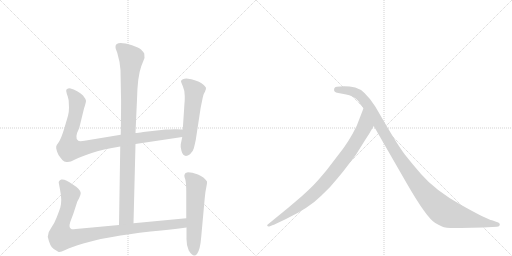
t = 0.00 s
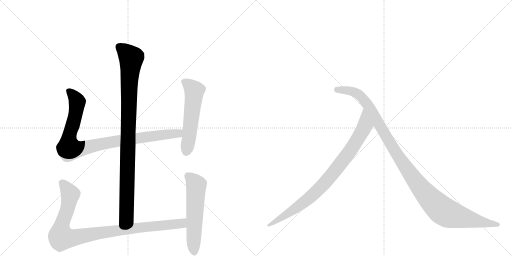
t = 1.35 s
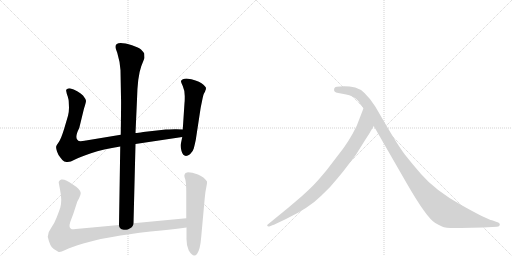
t = 2.69 s
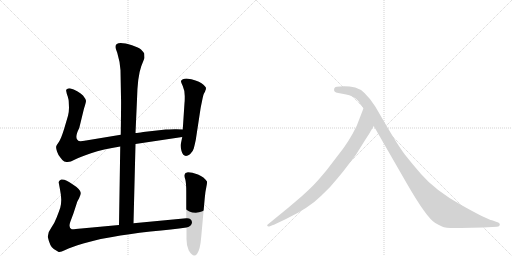
t = 4.03 s
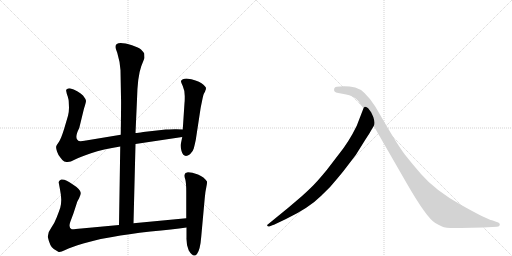
t = 5.38 s
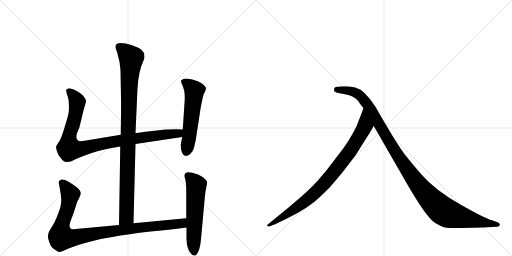
t = 6.72 s

The animated SVG that drew these frames (rendered in a browser with its animation timeline set to each time). Animation: 7 CSS @keyframes rules; one cycle of 6.72 s.

<svg version="1.1" viewBox="0 0 2048 1024" xmlns="http://www.w3.org/2000/svg">
  <g stroke="lightgray" stroke-dasharray="1,1" stroke-width="1" transform="scale(4, 4)">
    <line x1="0" y1="0" x2="256" y2="256"></line>
    <line x1="256" y1="0" x2="0" y2="256"></line>
    <line x1="128" y1="0" x2="128" y2="256"></line>
    <line x1="0" y1="128" x2="256" y2="128"></line>
    <line x1="256" y1="0" x2="512" y2="256"></line>
    <line x1="512" y1="0" x2="256" y2="256"></line>
    <line x1="384" y1="0" x2="384" y2="256"></line>
    <line x1="256" y1="128" x2="512" y2="128"></line>
  </g>
<g transform="scale(1, -1) translate(0, -850)">
   <style type="text/css">
    @keyframes keyframes0 {
      from {
       stroke: black;
       stroke-dashoffset: 994;
       stroke-width: 128;
       }
       76% {
       animation-timing-function: step-end;
       stroke: black;
       stroke-dashoffset: 0;
       stroke-width: 128;
       }
       to {
       stroke: black;
       stroke-width: 1024;
       }
       }
       #make-me-a-hanzi-animation-0 {
         animation: keyframes0 1.058919s both;
         animation-delay: 0.000000s;
         animation-timing-function: linear;
       }
    @keyframes keyframes1 {
      from {
       stroke: black;
       stroke-dashoffset: 956;
       stroke-width: 128;
       }
       76% {
       animation-timing-function: step-end;
       stroke: black;
       stroke-dashoffset: 0;
       stroke-width: 128;
       }
       to {
       stroke: black;
       stroke-width: 1024;
       }
       }
       #make-me-a-hanzi-animation-1 {
         animation: keyframes1 1.027995s both;
         animation-delay: 1.058919s;
         animation-timing-function: linear;
       }
    @keyframes keyframes2 {
      from {
       stroke: black;
       stroke-dashoffset: 559;
       stroke-width: 128;
       }
       65% {
       animation-timing-function: step-end;
       stroke: black;
       stroke-dashoffset: 0;
       stroke-width: 128;
       }
       to {
       stroke: black;
       stroke-width: 1024;
       }
       }
       #make-me-a-hanzi-animation-2 {
         animation: keyframes2 0.704915s both;
         animation-delay: 2.086914s;
         animation-timing-function: linear;
       }
    @keyframes keyframes3 {
      from {
       stroke: black;
       stroke-dashoffset: 993;
       stroke-width: 128;
       }
       76% {
       animation-timing-function: step-end;
       stroke: black;
       stroke-dashoffset: 0;
       stroke-width: 128;
       }
       to {
       stroke: black;
       stroke-width: 1024;
       }
       }
       #make-me-a-hanzi-animation-3 {
         animation: keyframes3 1.058105s both;
         animation-delay: 2.791829s;
         animation-timing-function: linear;
       }
    @keyframes keyframes4 {
      from {
       stroke: black;
       stroke-dashoffset: 577;
       stroke-width: 128;
       }
       65% {
       animation-timing-function: step-end;
       stroke: black;
       stroke-dashoffset: 0;
       stroke-width: 128;
       }
       to {
       stroke: black;
       stroke-width: 1024;
       }
       }
       #make-me-a-hanzi-animation-4 {
         animation: keyframes4 0.719564s both;
         animation-delay: 3.849935s;
         animation-timing-function: linear;
       }
    @keyframes keyframes5 {
      from {
       stroke: black;
       stroke-dashoffset: 882;
       stroke-width: 128;
       }
       74% {
       animation-timing-function: step-end;
       stroke: black;
       stroke-dashoffset: 0;
       stroke-width: 128;
       }
       to {
       stroke: black;
       stroke-width: 1024;
       }
       }
       #make-me-a-hanzi-animation-5 {
         animation: keyframes5 0.967773s both;
         animation-delay: 4.569499s;
         animation-timing-function: linear;
       }
    @keyframes keyframes6 {
      from {
       stroke: black;
       stroke-dashoffset: 1149;
       stroke-width: 128;
       }
       79% {
       animation-timing-function: step-end;
       stroke: black;
       stroke-dashoffset: 0;
       stroke-width: 128;
       }
       to {
       stroke: black;
       stroke-width: 1024;
       }
       }
       #make-me-a-hanzi-animation-6 {
         animation: keyframes6 1.185059s both;
         animation-delay: 5.537272s;
         animation-timing-function: linear;
       }
</style>
<path d="M 534 -43 L 542 274 L 542 318 L 548 452 Q 550 544 565 585 L 578 618 L 577 636 Q 572 644 564 652 Q 556 659 528 669 Q 462 689 462 663 Q 461 658 469 639 Q 480 603 482 569 L 484 460 Q 485 449 483 311 L 481 264 L 476 -50 C 476 -80 533 -73 534 -43 Z" fill="lightgray"></path> 
<path d="M 542 274 L 729 302 C 759 306 761 331 731 332 L 706 333 Q 703 334 663 332 L 573 322 Q 551 318 542 318 L 483 311 L 344 288 Q 318 283 313 287 Q 296 297 317 338 L 336 416 Q 344 440 344 447 Q 343 454 332 468 Q 312 488 279 497 Q 270 497 269 494 Q 263 493 265 485 Q 266 477 271 464 Q 275 450 275 443 L 276 419 Q 276 403 272 387 L 257 336 Q 245 297 236 283 Q 226 269 225 265 Q 223 260 228 244 Q 233 228 243 218 Q 251 206 257 204 L 266 202 Q 280 200 298 211 Q 315 221 364 237 Q 412 253 481 264 L 542 274 Z" fill="lightgray"></path> 
<path d="M 729 302 L 723 273 Q 721 265 726 246 Q 735 215 760 233 Q 772 244 775 256 Q 778 267 783 290 L 801 408 Q 802 417 808 445 Q 813 472 817 478 Q 821 484 821 487 L 823 491 L 824 498 Q 824 503 806 517 Q 788 530 746 536 Q 728 536 724 526 Q 723 524 731 506 Q 739 488 739 466 Q 739 443 738 438 L 731 332 L 729 302 Z" fill="lightgray"></path> 
<path d="M 745 -23 L 534 -43 L 476 -50 L 325 -64 Q 293 -68 287 -67 Q 273 -62 281 -38 L 294 -3 L 308 40 Q 308 42 316 56 Q 323 70 323 78 Q 322 93 290 113 Q 261 135 245 132 Q 239 130 237 126 Q 234 121 235 119 L 240 92 Q 245 67 245 51 Q 245 34 241 19 Q 236 4 227 -19 Q 218 -43 205 -61 Q 191 -79 191 -97 Q 200 -138 215 -146 L 233 -157 Q 238 -162 261 -150 Q 284 -139 333 -124 Q 382 -110 403 -106 L 449 -98 Q 511 -86 602 -76 Q 692 -67 746 -60 C 776 -56 775 -20 745 -23 Z" fill="lightgray"></path> 
<path d="M 742 158 L 738 151 Q 736 146 741 133 Q 745 119 745 83 L 745 -23 L 746 -60 L 746 -100 Q 745 -131 755 -152 Q 774 -183 788 -166 Q 801 -149 805 -96 L 819 58 Q 821 83 825 100 Q 829 117 828 124 Q 817 142 792 152 Q 767 161 752 161 Q 744 159 742 158 Z" fill="lightgray"></path> 
<path d="M 1483 326 L 1495 346 C 1510 372 1465 445 1454 417 L 1427 347 Q 1395 281 1353 230 L 1307 170 Q 1273 129 1261 117 Q 1250 104 1207 65 L 1153 19 L 1071 -48 Q 1068 -49 1069 -53 Q 1071 -57 1077 -56 L 1092 -50 Q 1095 -50 1102 -46 L 1144 -26 Q 1236 18 1286 68 Q 1322 101 1351 138 Q 1381 174 1384 179 L 1423 230 L 1458 286 Q 1483 325 1483 326 Z" fill="lightgray"></path> 
<path d="M 1495 346 L 1625 120 Q 1706 -21 1741 -42 Q 1753 -49 1768 -56 Q 1783 -64 1844 -62 L 1932 -60 L 1988 -57 Q 1998 -57 1999 -50 Q 2001 -42 1987 -38 L 1968 -31 Q 1950 -29 1845 30 Q 1741 88 1684 154 Q 1649 194 1620 231 Q 1592 268 1540 357 L 1501 424 Q 1458 491 1421 500 Q 1385 508 1347 503 Q 1339 503 1337 496 Q 1332 481 1353 478 L 1380 473 Q 1417 466 1433 446 Q 1437 439 1454 417 L 1495 346 Z" fill="lightgray"></path> 
      <clipPath id="make-me-a-hanzi-clip-0">
      <path d="M 534 -43 L 542 274 L 542 318 L 548 452 Q 550 544 565 585 L 578 618 L 577 636 Q 572 644 564 652 Q 556 659 528 669 Q 462 689 462 663 Q 461 658 469 639 Q 480 603 482 569 L 484 460 Q 485 449 483 311 L 481 264 L 476 -50 C 476 -80 533 -73 534 -43 Z" fill="lightgray"></path>
      </clipPath>
      <path clip-path="url(#make-me-a-hanzi-clip-0)" d="M 475 664 L 525 617 L 517 531 L 506 -17 L 482 -42 " fill="none" id="make-me-a-hanzi-animation-0" stroke-dasharray="866 1732" stroke-linecap="round"></path>

      <clipPath id="make-me-a-hanzi-clip-1">
      <path d="M 542 274 L 729 302 C 759 306 761 331 731 332 L 706 333 Q 703 334 663 332 L 573 322 Q 551 318 542 318 L 483 311 L 344 288 Q 318 283 313 287 Q 296 297 317 338 L 336 416 Q 344 440 344 447 Q 343 454 332 468 Q 312 488 279 497 Q 270 497 269 494 Q 263 493 265 485 Q 266 477 271 464 Q 275 450 275 443 L 276 419 Q 276 403 272 387 L 257 336 Q 245 297 236 283 Q 226 269 225 265 Q 223 260 228 244 Q 233 228 243 218 Q 251 206 257 204 L 266 202 Q 280 200 298 211 Q 315 221 364 237 Q 412 253 481 264 L 542 274 Z" fill="lightgray"></path>
      </clipPath>
      <path clip-path="url(#make-me-a-hanzi-clip-1)" d="M 277 485 L 309 443 L 295 364 L 276 301 L 276 255 L 328 255 L 479 288 L 702 315 L 724 325 " fill="none" id="make-me-a-hanzi-animation-1" stroke-dasharray="828 1656" stroke-linecap="round"></path>

      <clipPath id="make-me-a-hanzi-clip-2">
      <path d="M 729 302 L 723 273 Q 721 265 726 246 Q 735 215 760 233 Q 772 244 775 256 Q 778 267 783 290 L 801 408 Q 802 417 808 445 Q 813 472 817 478 Q 821 484 821 487 L 823 491 L 824 498 Q 824 503 806 517 Q 788 530 746 536 Q 728 536 724 526 Q 723 524 731 506 Q 739 488 739 466 Q 739 443 738 438 L 731 332 L 729 302 Z" fill="lightgray"></path>
      </clipPath>
      <path clip-path="url(#make-me-a-hanzi-clip-2)" d="M 733 525 L 752 514 L 777 487 L 746 245 " fill="none" id="make-me-a-hanzi-animation-2" stroke-dasharray="431 862" stroke-linecap="round"></path>

      <clipPath id="make-me-a-hanzi-clip-3">
      <path d="M 745 -23 L 534 -43 L 476 -50 L 325 -64 Q 293 -68 287 -67 Q 273 -62 281 -38 L 294 -3 L 308 40 Q 308 42 316 56 Q 323 70 323 78 Q 322 93 290 113 Q 261 135 245 132 Q 239 130 237 126 Q 234 121 235 119 L 240 92 Q 245 67 245 51 Q 245 34 241 19 Q 236 4 227 -19 Q 218 -43 205 -61 Q 191 -79 191 -97 Q 200 -138 215 -146 L 233 -157 Q 238 -162 261 -150 Q 284 -139 333 -124 Q 382 -110 403 -106 L 449 -98 Q 511 -86 602 -76 Q 692 -67 746 -60 C 776 -56 775 -20 745 -23 Z" fill="lightgray"></path>
      </clipPath>
      <path clip-path="url(#make-me-a-hanzi-clip-3)" d="M 249 119 L 281 68 L 270 13 L 245 -56 L 246 -100 L 290 -102 L 500 -67 L 702 -47 L 729 -42 L 738 -29 " fill="none" id="make-me-a-hanzi-animation-3" stroke-dasharray="865 1730" stroke-linecap="round"></path>

      <clipPath id="make-me-a-hanzi-clip-4">
      <path d="M 742 158 L 738 151 Q 736 146 741 133 Q 745 119 745 83 L 745 -23 L 746 -60 L 746 -100 Q 745 -131 755 -152 Q 774 -183 788 -166 Q 801 -149 805 -96 L 819 58 Q 821 83 825 100 Q 829 117 828 124 Q 817 142 792 152 Q 767 161 752 161 Q 744 159 742 158 Z" fill="lightgray"></path>
      </clipPath>
      <path clip-path="url(#make-me-a-hanzi-clip-4)" d="M 750 149 L 785 109 L 777 -159 " fill="none" id="make-me-a-hanzi-animation-4" stroke-dasharray="449 898" stroke-linecap="round"></path>

      <clipPath id="make-me-a-hanzi-clip-5">
      <path d="M 1483 326 L 1495 346 C 1510 372 1465 445 1454 417 L 1427 347 Q 1395 281 1353 230 L 1307 170 Q 1273 129 1261 117 Q 1250 104 1207 65 L 1153 19 L 1071 -48 Q 1068 -49 1069 -53 Q 1071 -57 1077 -56 L 1092 -50 Q 1095 -50 1102 -46 L 1144 -26 Q 1236 18 1286 68 Q 1322 101 1351 138 Q 1381 174 1384 179 L 1423 230 L 1458 286 Q 1483 325 1483 326 Z" fill="lightgray"></path>
      </clipPath>
      <path clip-path="url(#make-me-a-hanzi-clip-5)" d="M 1454 409 L 1460 349 L 1452 330 L 1403 250 L 1316 137 L 1213 38 L 1074 -52 " fill="none" id="make-me-a-hanzi-animation-5" stroke-dasharray="754 1508" stroke-linecap="round"></path>

      <clipPath id="make-me-a-hanzi-clip-6">
      <path d="M 1495 346 L 1625 120 Q 1706 -21 1741 -42 Q 1753 -49 1768 -56 Q 1783 -64 1844 -62 L 1932 -60 L 1988 -57 Q 1998 -57 1999 -50 Q 2001 -42 1987 -38 L 1968 -31 Q 1950 -29 1845 30 Q 1741 88 1684 154 Q 1649 194 1620 231 Q 1592 268 1540 357 L 1501 424 Q 1458 491 1421 500 Q 1385 508 1347 503 Q 1339 503 1337 496 Q 1332 481 1353 478 L 1380 473 Q 1417 466 1433 446 Q 1437 439 1454 417 L 1495 346 Z" fill="lightgray"></path>
      </clipPath>
      <path clip-path="url(#make-me-a-hanzi-clip-6)" d="M 1348 491 L 1420 480 L 1456 451 L 1640 155 L 1701 76 L 1766 11 L 1799 -7 L 1850 -21 L 1990 -49 " fill="none" id="make-me-a-hanzi-animation-6" stroke-dasharray="1021 2042" stroke-linecap="round"></path>

</g>
</svg>
